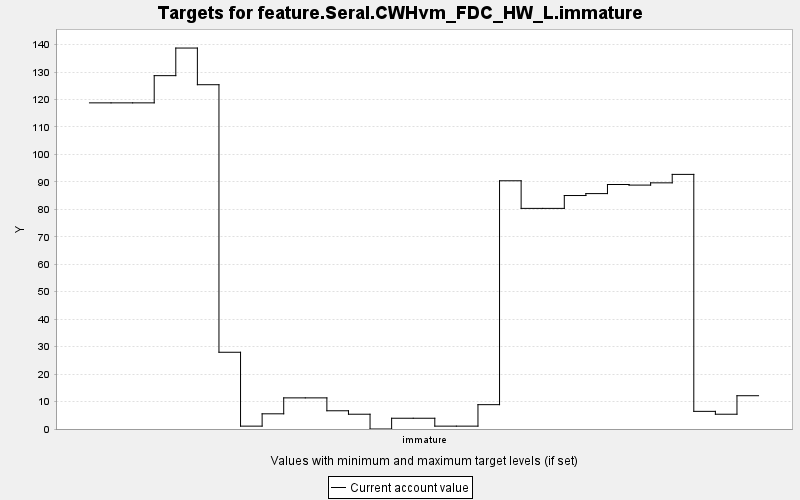

The data file committed next to this chart (first rows):
TARGET, PERIOD, YEAR, PERIODWIDTH, MINIMUM, MAXIMUM, MINWEIGHT, MAXWEIGHT, CURRENT, SUMMARY
feature.Seral.CWHvm_FDC_HW_L.immature, 0, 0, 10.0, 0.0, 10000, 1.0, 1.0, 118.8, 0.0
feature.Seral.CWHvm_FDC_HW_L.immature, 1, 10, 10.0, 0.0, 10000, 1.0, 1.0, 118.8, 0.0
feature.Seral.CWHvm_FDC_HW_L.immature, 2, 20, 10.0, 0.0, 10000, 1.0, 1.0, 118.8, 0.0
feature.Seral.CWHvm_FDC_HW_L.immature, 3, 30, 10.0, 0.0, 10000, 1.0, 1.0, 128.7, 0.0
feature.Seral.CWHvm_FDC_HW_L.immature, 4, 40, 10.0, 0.0, 10000, 1.0, 1.0, 138.7, 0.0
feature.Seral.CWHvm_FDC_HW_L.immature, 5, 50, 10.0, 0.0, 10000, 1.0, 1.0, 125.4, 0.0
feature.Seral.CWHvm_FDC_HW_L.immature, 6, 60, 10.0, 0.0, 10000, 1.0, 1.0, 27.95, 0.0
feature.Seral.CWHvm_FDC_HW_L.immature, 7, 70, 10.0, 0.0, 10000, 1.0, 1.0, 1.044, 0.0
feature.Seral.CWHvm_FDC_HW_L.immature, 8, 80, 10.0, 0.0, 10000, 1.0, 1.0, 5.532, 0.0
feature.Seral.CWHvm_FDC_HW_L.immature, 9, 90, 10.0, 0.0, 10000, 1.0, 1.0, 11.34, 0.0
feature.Seral.CWHvm_FDC_HW_L.immature, 10, 100, 10.0, 0.0, 10000, 1.0, 1.0, 11.34, 0.0
feature.Seral.CWHvm_FDC_HW_L.immature, 11, 110, 10.0, 0.0, 10000, 1.0, 1.0, 6.64, 0.0
feature.Seral.CWHvm_FDC_HW_L.immature, 12, 120, 10.0, 0.0, 10000, 1.0, 1.0, 5.383, 0.0
feature.Seral.CWHvm_FDC_HW_L.immature, 13, 130, 10.0, 0.0, 10000, 1.0, 1.0, 0.0, 0.0
feature.Seral.CWHvm_FDC_HW_L.immature, 14, 140, 10.0, 0.0, 10000, 1.0, 1.0, 3.918, 0.0
feature.Seral.CWHvm_FDC_HW_L.immature, 15, 150, 10.0, 0.0, 10000, 1.0, 1.0, 3.918, 0.0
feature.Seral.CWHvm_FDC_HW_L.immature, 16, 160, 10.0, 0.0, 10000, 1.0, 1.0, 1.044, 0.0
feature.Seral.CWHvm_FDC_HW_L.immature, 17, 170, 10.0, 0.0, 10000, 1.0, 1.0, 1.044, 0.0
feature.Seral.CWHvm_FDC_HW_L.immature, 18, 180, 10.0, 0.0, 10000, 1.0, 1.0, 8.865, 0.0
feature.Seral.CWHvm_FDC_HW_L.immature, 19, 190, 10.0, 0.0, 10000, 1.0, 1.0, 90.4, 0.0
feature.Seral.CWHvm_FDC_HW_L.immature, 20, 200, 10.0, 0.0, 10000, 1.0, 1.0, 80.35, 0.0
feature.Seral.CWHvm_FDC_HW_L.immature, 21, 210, 10.0, 0.0, 10000, 1.0, 1.0, 80.35, 0.0
feature.Seral.CWHvm_FDC_HW_L.immature, 22, 220, 10.0, 0.0, 10000, 1.0, 1.0, 85.03, 0.0
feature.Seral.CWHvm_FDC_HW_L.immature, 23, 230, 10.0, 0.0, 10000, 1.0, 1.0, 85.73, 0.0
feature.Seral.CWHvm_FDC_HW_L.immature, 24, 240, 10.0, 0.0, 10000, 1.0, 1.0, 89.04, 0.0
feature.Seral.CWHvm_FDC_HW_L.immature, 25, 250, 10.0, 0.0, 10000, 1.0, 1.0, 88.83, 0.0
feature.Seral.CWHvm_FDC_HW_L.immature, 26, 260, 10.0, 0.0, 10000, 1.0, 1.0, 89.65, 0.0
feature.Seral.CWHvm_FDC_HW_L.immature, 27, 270, 10.0, 0.0, 10000, 1.0, 1.0, 92.73, 0.0
feature.Seral.CWHvm_FDC_HW_L.immature, 28, 280, 10.0, 0.0, 10000, 1.0, 1.0, 6.427, 0.0
feature.Seral.CWHvm_FDC_HW_L.immature, 29, 290, 10.0, 0.0, 10000, 1.0, 1.0, 5.383, 0.0
feature.Seral.CWHvm_FDC_HW_L.immature, 30, 300, 10.0, 0.0, 10000, 1.0, 1.0, 12.12, 0.0
